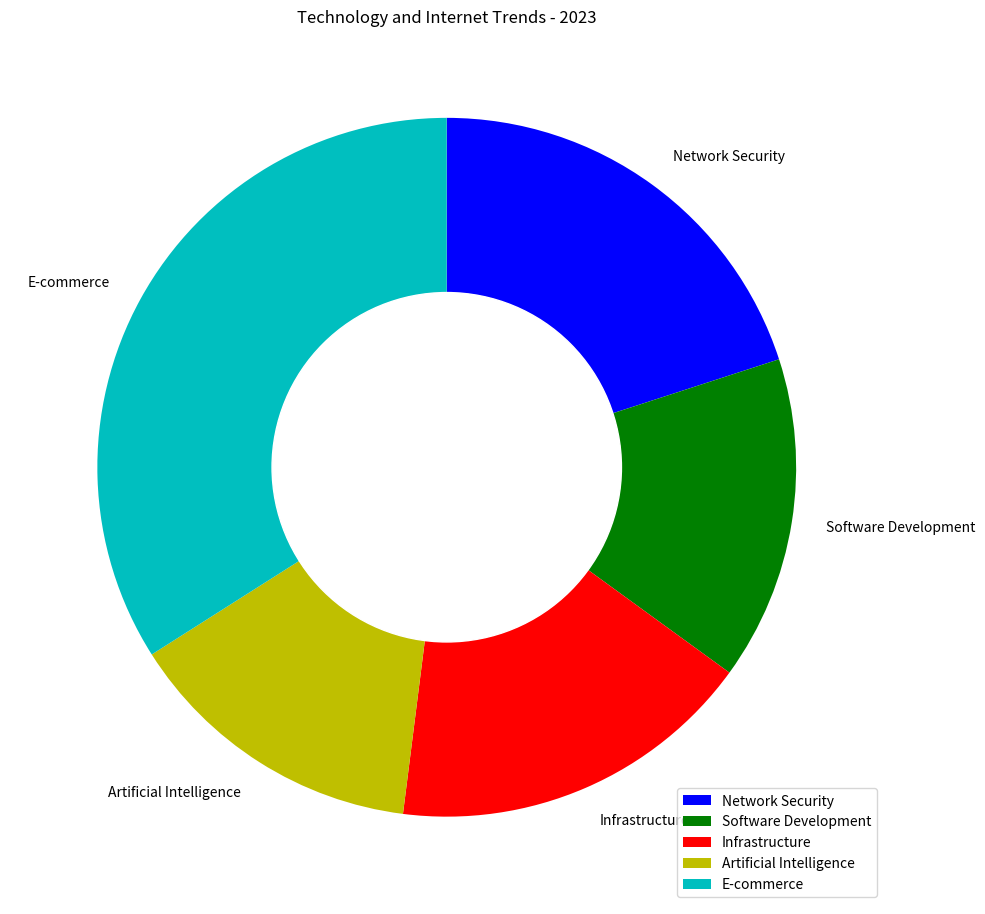

The matplotlib source for this figure: (Note: this script raises an exception after producing the figure.)

import matplotlib.pyplot as plt
import numpy as np

data_labels = ['Network Security','Software Development','Infrastructure','Artificial Intelligence','E-commerce']
data = [20,15,17,14,34]
line_labels = ['Category','ratio']

fig = plt.figure(figsize=(10,10))
ax = fig.add_subplot()
ax.pie(data,startangle=90,counterclock=False,labels=data_labels,colors=['b','g','r','y','c'])
centre_circle = plt.Circle((0,0),0.5,color='white')
ax.add_artist(centre_circle)
ax.set_title('Technology and Internet Trends - 2023')
ax.legend(data_labels, loc="lower right")
plt.tight_layout()
fig.savefig('/cpfs01/user/yanxiangchao/code0/gpt_chart/structchart_simulation/simulated_data_corner_cases/rings/png/20231227-021402_20.png')
plt.clf()
